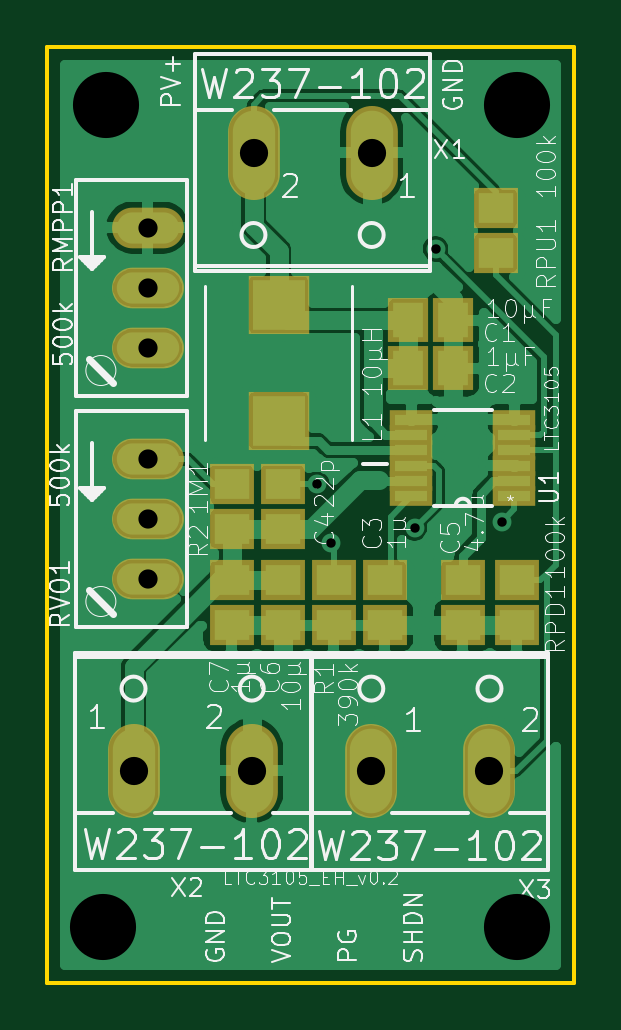
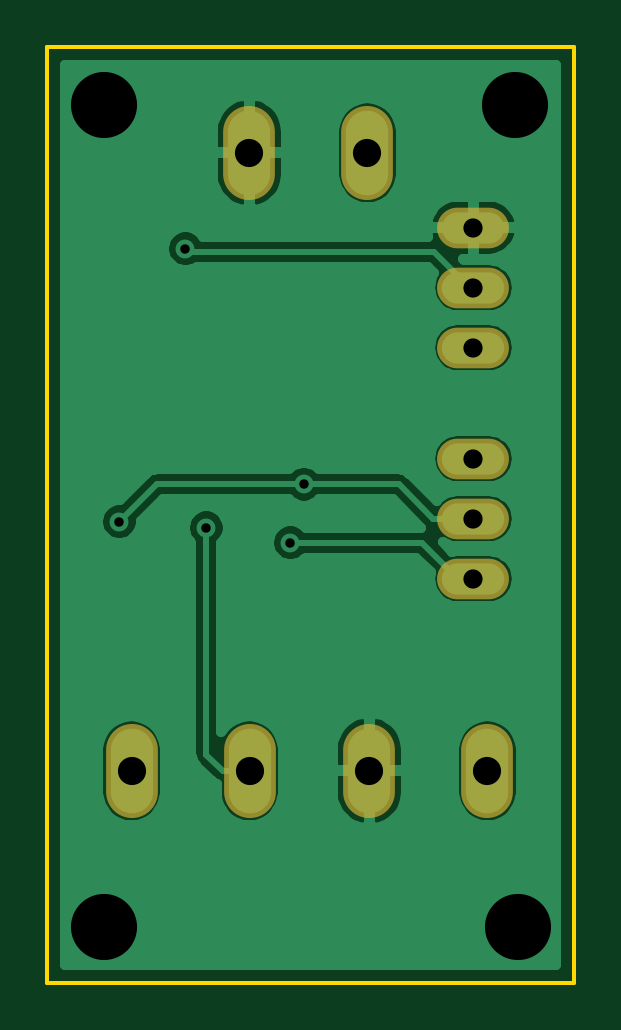
Circuit board: 10 layer files. Board 22.3 x 39.6 mm.
- bottom_mask: eco_charger_ltc3105-B_Mask.gbs (871 bytes)
- paste: eco_charger_ltc3105-B_Paste.gbp (493 bytes)
- bottom_silk: eco_charger_ltc3105-B_SilkS.gbo (494 bytes)
- bottom_copper: eco_charger_ltc3105-Bottom.gbl (34932 bytes)
- outline: eco_charger_ltc3105-Edge_Cuts.gm1 (688 bytes)
- top_mask: eco_charger_ltc3105-F_Mask.gts (1942 bytes)
- paste: eco_charger_ltc3105-F_Paste.gtp (1564 bytes)
- top_silk: eco_charger_ltc3105-F_SilkS.gto (50602 bytes)
- top_copper: eco_charger_ltc3105-Top.gtl (70524 bytes)
- drill: eco_charger_ltc3105.drl (568 bytes)

=== bottom_mask: eco_charger_ltc3105-B_Mask.gbs ===
G04 #@! TF.GenerationSoftware,KiCad,Pcbnew,5.1.5*
G04 #@! TF.CreationDate,2020-04-17T15:57:54+02:00*
G04 #@! TF.ProjectId,eco_charger_ltc3105,65636f5f-6368-4617-9267-65725f6c7463,rev?*
G04 #@! TF.SameCoordinates,Original*
G04 #@! TF.FileFunction,Soldermask,Bot*
G04 #@! TF.FilePolarity,Negative*
%FSLAX46Y46*%
G04 Gerber Fmt 4.6, Leading zero omitted, Abs format (unit mm)*
G04 Created by KiCad (PCBNEW 5.1.5) date 2020-04-17 15:57:54*
%MOMM*%
%LPD*%
G04 APERTURE LIST*
%ADD10O,2.190700X3.981400*%
%ADD11O,3.041600X1.720800*%
G04 APERTURE END LIST*
D10*
X146010000Y-115824000D03*
X141010000Y-115824000D03*
X146090000Y-89662000D03*
X151090000Y-89662000D03*
X156074100Y-115824000D03*
X151074100Y-115824000D03*
D11*
X141605000Y-92837000D03*
X141605000Y-97917000D03*
X141605000Y-95377000D03*
X141605000Y-105156000D03*
X141605000Y-107696000D03*
X141605000Y-102616000D03*
M02*

=== paste: eco_charger_ltc3105-B_Paste.gbp ===
G04 #@! TF.GenerationSoftware,KiCad,Pcbnew,5.1.5*
G04 #@! TF.CreationDate,2020-04-17T15:57:54+02:00*
G04 #@! TF.ProjectId,eco_charger_ltc3105,65636f5f-6368-4617-9267-65725f6c7463,rev?*
G04 #@! TF.SameCoordinates,Original*
G04 #@! TF.FileFunction,Paste,Bot*
G04 #@! TF.FilePolarity,Positive*
%FSLAX46Y46*%
G04 Gerber Fmt 4.6, Leading zero omitted, Abs format (unit mm)*
G04 Created by KiCad (PCBNEW 5.1.5) date 2020-04-17 15:57:54*
%MOMM*%
%LPD*%
G04 APERTURE LIST*
G04 APERTURE END LIST*
M02*

=== bottom_silk: eco_charger_ltc3105-B_SilkS.gbo ===
G04 #@! TF.GenerationSoftware,KiCad,Pcbnew,5.1.5*
G04 #@! TF.CreationDate,2020-04-17T15:57:54+02:00*
G04 #@! TF.ProjectId,eco_charger_ltc3105,65636f5f-6368-4617-9267-65725f6c7463,rev?*
G04 #@! TF.SameCoordinates,Original*
G04 #@! TF.FileFunction,Legend,Bot*
G04 #@! TF.FilePolarity,Positive*
%FSLAX46Y46*%
G04 Gerber Fmt 4.6, Leading zero omitted, Abs format (unit mm)*
G04 Created by KiCad (PCBNEW 5.1.5) date 2020-04-17 15:57:54*
%MOMM*%
%LPD*%
G04 APERTURE LIST*
G04 APERTURE END LIST*
M02*

=== bottom_copper: eco_charger_ltc3105-Bottom.gbl (34932 bytes, source omitted) ===
=== outline: eco_charger_ltc3105-Edge_Cuts.gm1 ===
G04 #@! TF.GenerationSoftware,KiCad,Pcbnew,5.1.5*
G04 #@! TF.CreationDate,2020-04-17T15:57:54+02:00*
G04 #@! TF.ProjectId,eco_charger_ltc3105,65636f5f-6368-4617-9267-65725f6c7463,rev?*
G04 #@! TF.SameCoordinates,Original*
G04 #@! TF.FileFunction,Profile,NP*
%FSLAX46Y46*%
G04 Gerber Fmt 4.6, Leading zero omitted, Abs format (unit mm)*
G04 Created by KiCad (PCBNEW 5.1.5) date 2020-04-17 15:57:54*
%MOMM*%
%LPD*%
G04 APERTURE LIST*
%ADD10C,0.150000*%
G04 APERTURE END LIST*
D10*
X137351100Y-124803600D02*
X159651100Y-124803600D01*
X159651100Y-124803600D02*
X159651100Y-85203600D01*
X159651100Y-85203600D02*
X137351100Y-85203600D01*
X137351100Y-85203600D02*
X137351100Y-124803600D01*
M02*

=== top_mask: eco_charger_ltc3105-F_Mask.gts ===
G04 #@! TF.GenerationSoftware,KiCad,Pcbnew,5.1.5*
G04 #@! TF.CreationDate,2020-04-17T15:57:54+02:00*
G04 #@! TF.ProjectId,eco_charger_ltc3105,65636f5f-6368-4617-9267-65725f6c7463,rev?*
G04 #@! TF.SameCoordinates,Original*
G04 #@! TF.FileFunction,Soldermask,Top*
G04 #@! TF.FilePolarity,Negative*
%FSLAX46Y46*%
G04 Gerber Fmt 4.6, Leading zero omitted, Abs format (unit mm)*
G04 Created by KiCad (PCBNEW 5.1.5) date 2020-04-17 15:57:54*
%MOMM*%
%LPD*%
G04 APERTURE LIST*
%ADD10R,2.600000X2.500000*%
%ADD11O,2.190700X3.981400*%
%ADD12O,3.041600X1.720800*%
%ADD13R,1.700000X1.900000*%
%ADD14R,1.900000X1.700000*%
%ADD15R,1.797000X0.831800*%
G04 APERTURE END LIST*
D10*
X147151100Y-96102000D03*
X147151100Y-101002000D03*
D11*
X146010000Y-115824000D03*
X141010000Y-115824000D03*
X146090000Y-89662000D03*
X151090000Y-89662000D03*
X156074100Y-115824000D03*
X151074100Y-115824000D03*
D12*
X141605000Y-92837000D03*
X141605000Y-97917000D03*
X141605000Y-95377000D03*
X141605000Y-105156000D03*
X141605000Y-107696000D03*
X141605000Y-102616000D03*
D13*
X152626740Y-96758441D03*
X154526740Y-96758441D03*
D14*
X147320000Y-105598000D03*
X147320000Y-103698000D03*
X151638000Y-109662000D03*
X151638000Y-107762000D03*
X149479000Y-107762000D03*
X149479000Y-109662000D03*
X145161000Y-103698000D03*
X145161000Y-105598000D03*
D15*
X152766700Y-104204200D03*
X152766700Y-103543800D03*
X152766700Y-102908800D03*
X152766700Y-102248400D03*
X152766700Y-101613400D03*
X152766700Y-100953000D03*
X157135500Y-100953000D03*
X157135500Y-101613400D03*
X157135500Y-102248400D03*
X157135500Y-102908800D03*
X157135500Y-103543800D03*
X157135500Y-104204200D03*
D13*
X152626100Y-98778600D03*
X154526100Y-98778600D03*
D14*
X154940000Y-107762000D03*
X154940000Y-109662000D03*
X147320000Y-107762000D03*
X147320000Y-109662000D03*
X145161000Y-107762000D03*
X145161000Y-109662000D03*
X157226000Y-107762000D03*
X157226000Y-109662000D03*
X156337000Y-93914000D03*
X156337000Y-92014000D03*
M02*

=== paste: eco_charger_ltc3105-F_Paste.gtp ===
G04 #@! TF.GenerationSoftware,KiCad,Pcbnew,5.1.5*
G04 #@! TF.CreationDate,2020-04-17T15:57:54+02:00*
G04 #@! TF.ProjectId,eco_charger_ltc3105,65636f5f-6368-4617-9267-65725f6c7463,rev?*
G04 #@! TF.SameCoordinates,Original*
G04 #@! TF.FileFunction,Paste,Top*
G04 #@! TF.FilePolarity,Positive*
%FSLAX46Y46*%
G04 Gerber Fmt 4.6, Leading zero omitted, Abs format (unit mm)*
G04 Created by KiCad (PCBNEW 5.1.5) date 2020-04-17 15:57:54*
%MOMM*%
%LPD*%
G04 APERTURE LIST*
%ADD10R,2.200000X2.100000*%
%ADD11R,1.300000X1.500000*%
%ADD12R,1.500000X1.300000*%
%ADD13R,1.397000X0.431800*%
G04 APERTURE END LIST*
D10*
X147151100Y-96102000D03*
X147151100Y-101002000D03*
D11*
X152626740Y-96758441D03*
X154526740Y-96758441D03*
D12*
X147320000Y-105598000D03*
X147320000Y-103698000D03*
X151638000Y-109662000D03*
X151638000Y-107762000D03*
X149479000Y-107762000D03*
X149479000Y-109662000D03*
X145161000Y-103698000D03*
X145161000Y-105598000D03*
D13*
X152766700Y-104204200D03*
X152766700Y-103543800D03*
X152766700Y-102908800D03*
X152766700Y-102248400D03*
X152766700Y-101613400D03*
X152766700Y-100953000D03*
X157135500Y-100953000D03*
X157135500Y-101613400D03*
X157135500Y-102248400D03*
X157135500Y-102908800D03*
X157135500Y-103543800D03*
X157135500Y-104204200D03*
D11*
X152626100Y-98778600D03*
X154526100Y-98778600D03*
D12*
X154940000Y-107762000D03*
X154940000Y-109662000D03*
X147320000Y-107762000D03*
X147320000Y-109662000D03*
X145161000Y-107762000D03*
X145161000Y-109662000D03*
X157226000Y-107762000D03*
X157226000Y-109662000D03*
X156337000Y-93914000D03*
X156337000Y-92014000D03*
M02*

=== top_silk: eco_charger_ltc3105-F_SilkS.gto (50602 bytes, source omitted) ===
=== top_copper: eco_charger_ltc3105-Top.gtl (70524 bytes, source omitted) ===
=== drill: eco_charger_ltc3105.drl ===
M48
; DRILL file {KiCad 5.1.5} date Fri 17 Apr 2020 03:57:48 PM CEST
; FORMAT={-:-/ absolute / inch / decimal}
; #@! TF.CreationDate,2020-04-17T15:57:48+02:00
; #@! TF.GenerationSoftware,Kicad,Pcbnew,5.1.5
FMAT,2
INCH
T1C0.0157
T2C0.0320
T3C0.0470
T4C0.1102
%
G90
G05
T1
X5.8574Y-4.0826
X5.88Y-4.18
X6.02Y-4.155
X6.055Y-3.69
X6.165Y-4.145
T2
X5.575Y-3.655
X5.575Y-3.755
X5.575Y-3.855
X5.575Y-4.04
X5.575Y-4.14
X5.575Y-4.24
T3
X5.9478Y-4.56
X6.1446Y-4.56
X5.5516Y-4.56
X5.7484Y-4.56
X5.7516Y-3.53
X5.9484Y-3.53
T4
X5.5Y-4.82
X5.505Y-3.45
X6.19Y-3.45
X6.19Y-4.82
T0
M30

